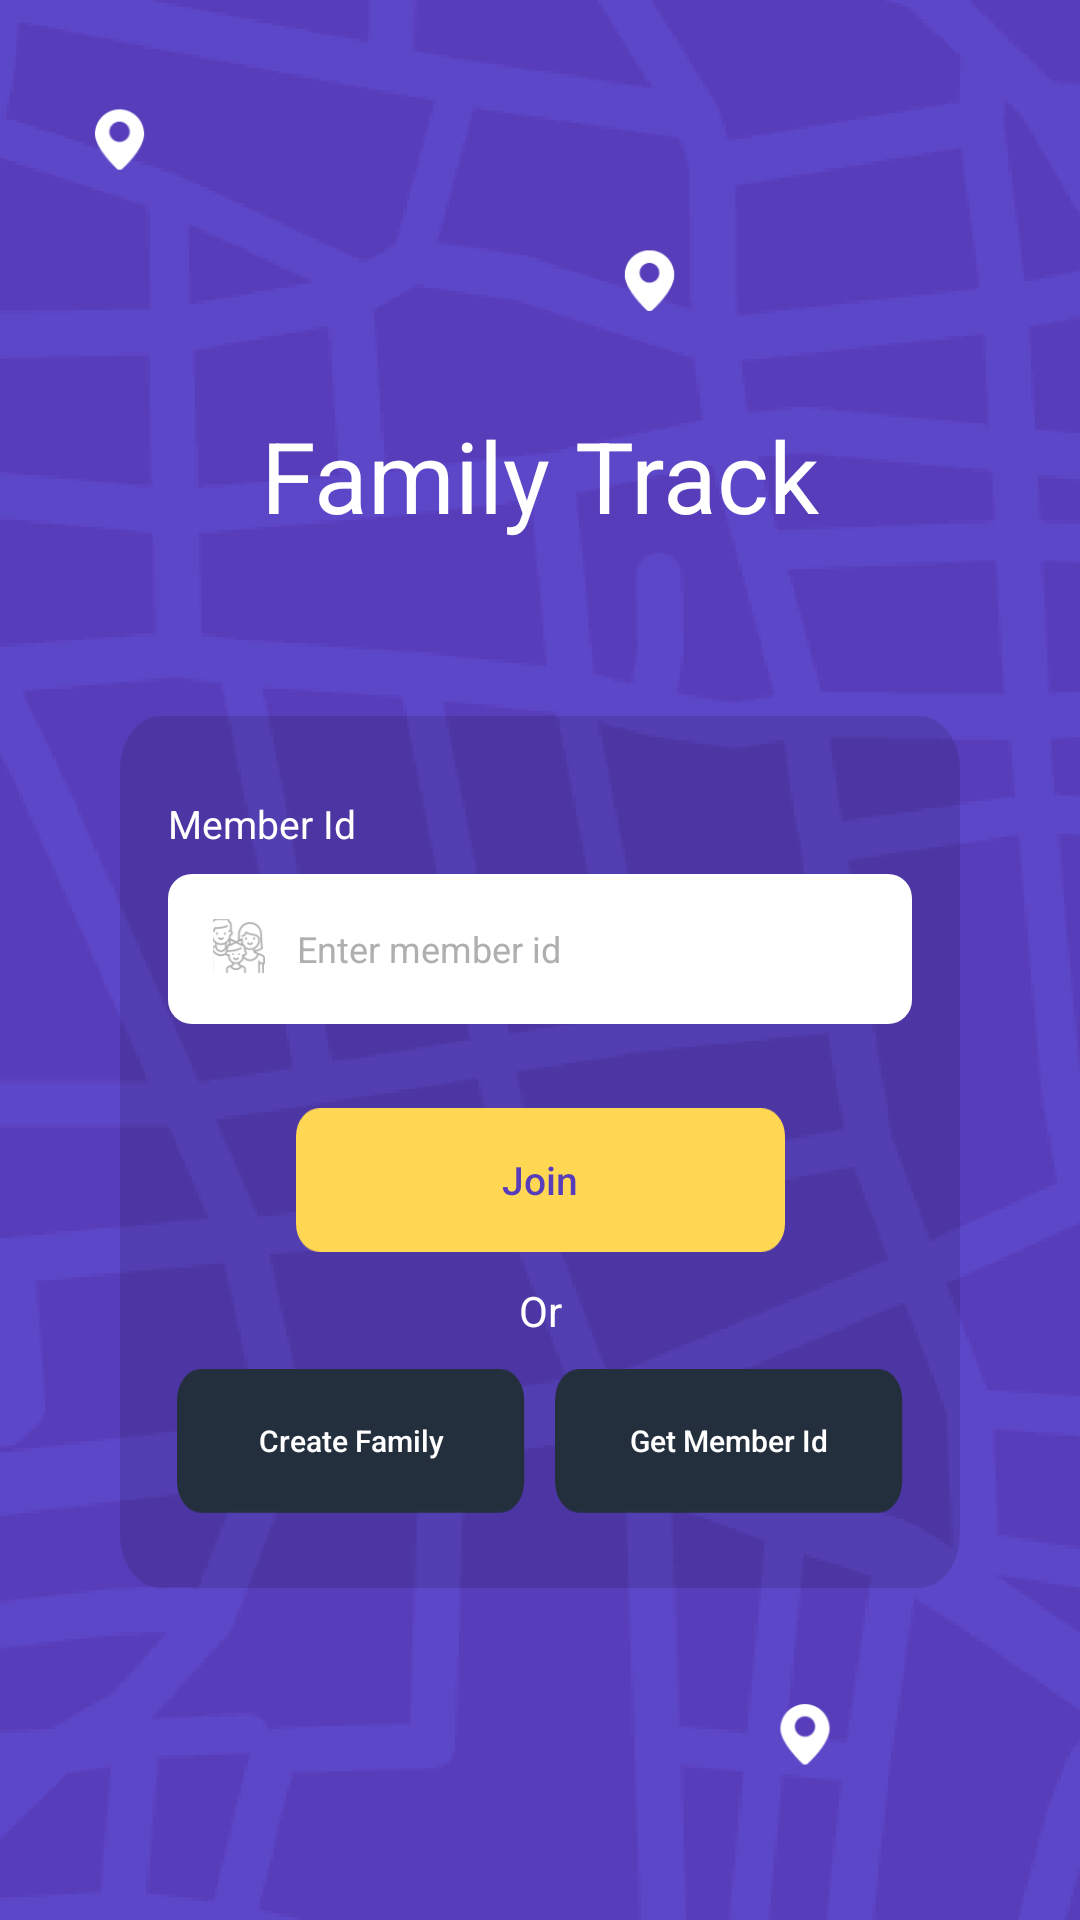

Android layout source for this screen:
<!-- AndroidManifest.xml: activity theme AppTheme.NoActionBar -->
<!-- res/layout/activity_login.xml -->
<?xml version="1.0" encoding="utf-8"?>
<androidx.constraintlayout.widget.ConstraintLayout
        xmlns:android="http://schemas.android.com/apk/res/android"
        xmlns:tools="http://schemas.android.com/tools"
        android:layout_width="match_parent"
        android:layout_height="match_parent" xmlns:app="http://schemas.android.com/apk/res-auto"
        android:background="@drawable/img_background"
        tools:context=".ui.login.LoginActivity">



    <androidx.appcompat.widget.AppCompatTextView
            android:id="@+id/textAppName"
            android:text="@string/app_name"
            android:textColor="@android:color/white"
            app:layout_constraintStart_toStartOf="parent"
            app:layout_constraintEnd_toEndOf="parent"
            android:textSize="33sp"
            app:layout_constraintVertical_bias=".7"
            app:layout_constraintTop_toTopOf="parent"
            app:fontFamily="@font/rockwell_regular"
            app:layout_constraintBottom_toTopOf="@id/clLogin"
            android:layout_width="wrap_content"
            android:layout_height="wrap_content"/>


    <androidx.constraintlayout.widget.Guideline
            android:id="@+id/guideStart"
            android:orientation="horizontal"
            android:layout_width="wrap_content"
            app:layout_constraintGuide_percent=".4"
            android:layout_height="wrap_content"/>

    <androidx.constraintlayout.widget.Guideline
            android:id="@+id/guideEnd"
            android:orientation="horizontal"
            android:layout_width="wrap_content"
            app:layout_constraintGuide_percent=".8"
            android:layout_height="wrap_content"/>

    <androidx.constraintlayout.widget.ConstraintLayout
            android:id="@+id/clLogin"
            android:layout_width="0dp"
            app:layout_constraintStart_toStartOf="parent"
            app:layout_constraintEnd_toEndOf="parent"
            android:layout_marginStart="40dp"
            android:layout_marginEnd="40dp"
            android:background="@drawable/img_opacity_back"
            app:layout_constraintBottom_toTopOf="@id/guideEnd"
            app:layout_constraintTop_toBottomOf="@id/guideStart"
            android:layout_height="wrap_content">

        <androidx.appcompat.widget.AppCompatTextView
                android:id="@+id/textFamilyIdHeader"
                android:layout_width="wrap_content"
                app:layout_constraintTop_toTopOf="parent"
                app:layout_constraintStart_toStartOf="parent"
                android:layout_marginTop="27dp"
                android:textSize="13sp"
                android:text="@string/memberID"
                android:textColor="@android:color/white"
                android:layout_marginStart="16dp"
                android:layout_height="wrap_content"/>

        <com.google.android.material.textfield.TextInputEditText
                android:id="@+id/textMemberId"
                app:layout_constraintStart_toStartOf="@id/textFamilyIdHeader"
                android:background="@drawable/bg_edittext_white"
                android:layout_marginTop="8dp"
                android:hint="@string/memberIdHint"
                android:textColor="@android:color/black"
                android:textColorHint="@color/textColorRegular"
                android:textSize="12sp"
                android:layout_marginEnd="16dp"
                android:drawableStart="@drawable/ic_family_small"
                android:drawablePadding="8dp"
                android:paddingStart="15dp"
                android:maxLines="1"
                app:layout_constraintTop_toBottomOf="@id/textFamilyIdHeader"
                app:layout_constraintEnd_toEndOf="parent"
                android:layout_width="0dp"
                android:layout_height="50dp"/>

        <androidx.appcompat.widget.AppCompatButton
                android:id="@+id/btnJoin"
                android:background="@drawable/btn_yellow_back"
                app:layout_constraintTop_toBottomOf="@id/textMemberId"
                app:layout_constraintStart_toStartOf="@id/textMemberId"
                app:layout_constraintEnd_toEndOf="@id/textMemberId"
                android:textAllCaps="false"
                android:layout_marginTop="28dp"
                android:text="@string/join"
                android:textSize="13sp"
                android:textColor="@color/colorMain"
                android:layout_width="wrap_content"
                android:layout_height="wrap_content"/>

        <androidx.appcompat.widget.AppCompatTextView
                android:id="@+id/textOr"
                android:text="@string/or"
                android:layout_width="wrap_content"
                app:layout_constraintTop_toBottomOf="@id/btnJoin"
                app:layout_constraintStart_toStartOf="@id/btnJoin"
                app:layout_constraintEnd_toEndOf="@id/btnJoin"
                android:layout_marginTop="10dp"
                android:textColor="@android:color/white"
                android:textSize="14sp"
                android:layout_height="wrap_content"/>

        <androidx.appcompat.widget.AppCompatButton
                android:id="@+id/btnCreateFamily"
                app:layout_constraintTop_toBottomOf="@id/textOr"
                app:layout_constraintStart_toStartOf="parent"
                app:layout_constraintEnd_toEndOf="@id/textOr"
                android:background="@drawable/btn_black_back"
                android:text="@string/createFamily"
                app:layout_constraintBottom_toBottomOf="parent"
                android:textAllCaps="false"
                android:textSize="10sp"
                android:layout_marginTop="10dp"
                app:layout_constraintEnd_toStartOf="@id/btnGetMemberId"
                android:layout_marginBottom="25dp"
                android:textColor="@android:color/white"
                android:layout_marginEnd="10dp"
                android:layout_width="wrap_content"
                app:layout_constraintHorizontal_chainStyle="packed"
                android:layout_height="wrap_content"/>

        <androidx.appcompat.widget.AppCompatButton
                android:id="@+id/btnGetMemberId"
                app:layout_constraintTop_toBottomOf="@id/textOr"
                app:layout_constraintStart_toEndOf="@id/btnCreateFamily"
                app:layout_constraintEnd_toEndOf="parent"
                android:background="@drawable/btn_black_back"
                android:text="@string/getMemberID"
                app:layout_constraintBottom_toBottomOf="parent"
                android:textAllCaps="false"
                android:textSize="10sp"
                android:layout_marginTop="10dp"
                android:layout_marginBottom="25dp"
                android:textColor="@android:color/white"
                android:layout_width="wrap_content"
                android:layout_height="wrap_content"/>

    </androidx.constraintlayout.widget.ConstraintLayout>





</androidx.constraintlayout.widget.ConstraintLayout>
<!-- resources referenced by this layout -->
<resources>
  <color name="colorMain">#573DBA</color>
  <color name="textColorRegular">#AFAFAF</color>
  <!-- drawable bg_edittext_white (drawable) -->
  <?xml version="1.0" encoding="UTF-8"?>
  <shape xmlns:android="http://schemas.android.com/apk/res/android">
      <solid android:color="#ffffffff"/>
  
      <padding android:left="1dp"
               android:top="1dp"
               android:right="1dp"
               android:bottom="1dp" />
  
      <corners android:radius="8dp" />
  </shape>
  <!-- drawable btn_black_back: png bitmap (drawable-hdpi, 1048 bytes) -->
  <!-- drawable btn_yellow_back: png bitmap (drawable-hdpi, 1031 bytes) -->
  <!-- drawable ic_family_small: png bitmap (drawable-hdpi, 1814 bytes) -->
  <!-- drawable img_background: png bitmap (drawable-hdpi, 103415 bytes) -->
  <!-- drawable img_opacity_back: png bitmap (drawable-hdpi, 4597 bytes) -->
  <string name="app_name">Family Track</string>
  <string name="createFamily">Create Family</string>
  <string name="getMemberID">Get Member Id</string>
  <string name="join">Join</string>
  <string name="memberID">Member Id</string>
  <string name="memberIdHint">Enter member id</string>
  <string name="or">Or</string>
  <style name="AppTheme.NoActionBar">
          <item name="windowActionBar">false</item>
          <item name="windowNoTitle">true</item>
      </style>
</resources>
